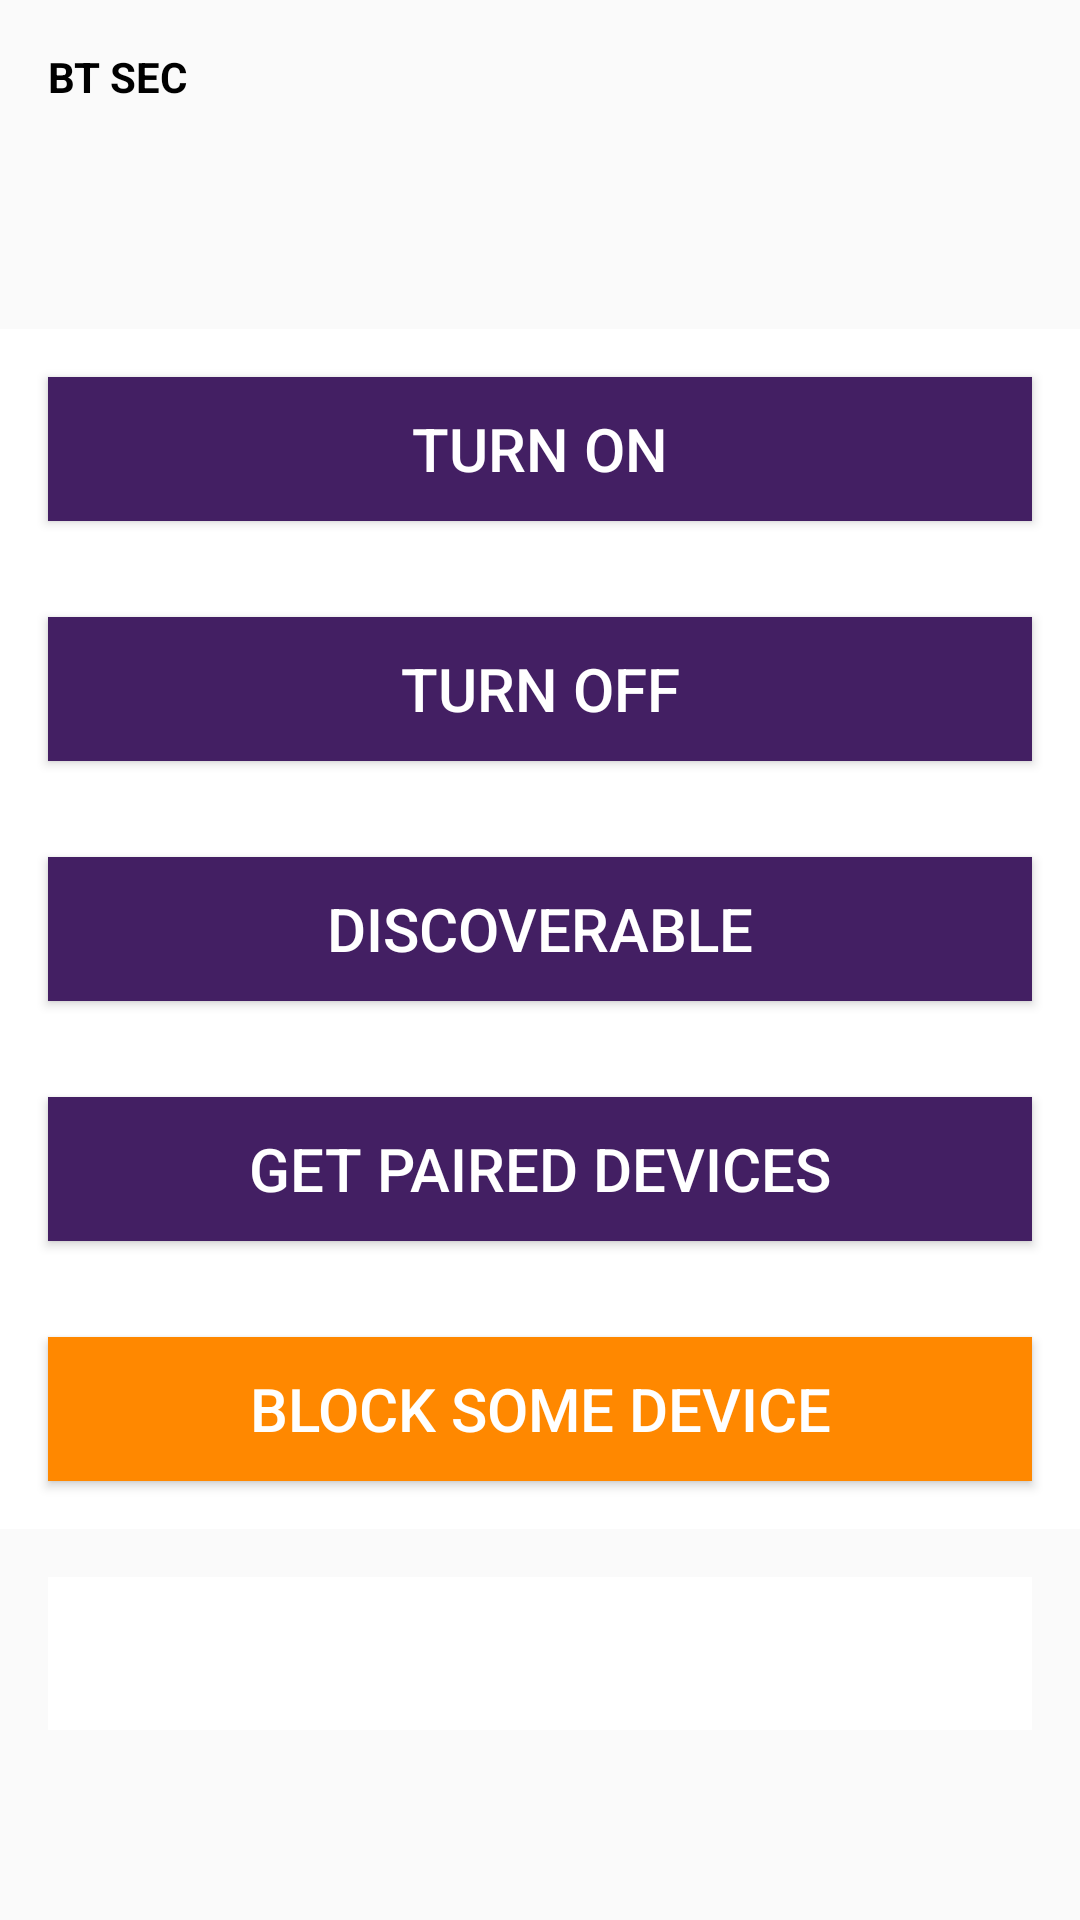

The Android layout XML behind this screen, and the referenced resources:
<!-- AndroidManifest.xml: application theme AppTheme -->
<!-- res/layout/activity_main.xml -->
<?xml version="1.0" encoding="utf-8"?>
<LinearLayout xmlns:android="http://schemas.android.com/apk/res/android"
    xmlns:app="http://schemas.android.com/apk/res-auto"
    xmlns:tools="http://schemas.android.com/tools"
    android:layout_width="match_parent"
    android:layout_height="match_parent"
    android:orientation="vertical"
    android:weightSum="4"
    tools:context=".MainActivity">

    <LinearLayout
        android:orientation="vertical"
        android:layout_weight="2.8"
        android:layout_width="match_parent"
        android:layout_height="0dp">
        <FrameLayout
            android:layout_width="match_parent"
            android:layout_height="match_parent">

            <TextView
                android:id="@+id/txt_AppName"
                android:layout_width="wrap_content"
                android:layout_height="wrap_content"
                android:layout_margin="16dp"
                android:text="BT SEC"
                android:textColor="@android:color/black"
                android:textStyle="bold" />

            
            <TextView
                android:id="@+id/statusBluetoothTv"
                android:layout_width="match_parent"
                android:layout_height="wrap_content"
                android:text=""
                android:textAlignment="center"
                android:textSize="20sp"
                android:textColor="#000"/>

            
            <ImageView
                android:id="@+id/bluetoothIv"
                android:layout_gravity="right"
                android:layout_width="100dp"
                android:layout_height="100dp"/>

        </FrameLayout>
    </LinearLayout>
    
    <LinearLayout
        android:orientation="vertical"
        android:background="@android:color/white"
        android:layout_margin="0dp"
        android:padding="0dp"
        android:layout_width="match_parent"
        android:layout_height="wrap_content">

        
        <Button
            android:id="@+id/onBtn"
            android:layout_margin="16dp"
            android:background="#431F63"
            android:textSize="20sp"
            android:textColor="@android:color/white"
            android:minWidth="200dp"
            android:layout_width="match_parent"
            android:layout_height="wrap_content"
            android:text="Turn On"
            style="@style/Base.Widget.AppCompat.Button.Colored"/>

        
        <Button
            android:id="@+id/offBtn"
            android:layout_margin="16dp"
            android:background="#431F63"
            android:textSize="20sp"
            android:textColor="@android:color/white"
            android:minWidth="200dp"
            android:layout_width="match_parent"
            android:layout_height="wrap_content"
            android:text="Turn Off"
            style="@style/Base.Widget.AppCompat.Button.Colored"/>

        
        <Button
            android:id="@+id/discoverableBtn"
            android:layout_margin="16dp"
            android:background="#431F63"
            android:textSize="20sp"
            android:textColor="@android:color/white"
            android:minWidth="200dp"
            android:layout_width="match_parent"
            android:layout_height="wrap_content"
            android:text="Discoverable"
            style="@style/Base.Widget.AppCompat.Button.Colored"/>

        
        <Button
            android:id="@+id/pairedBtn"
            android:layout_margin="16dp"
            android:background="#431F63"
            android:textSize="20sp"
            android:textColor="@android:color/white"
            android:minWidth="200dp"
            android:layout_width="match_parent"
            android:layout_height="wrap_content"
            android:text="Get Paired Devices"
            style="@style/Base.Widget.AppCompat.Button.Colored"/>

        
        <Button
            android:id="@+id/blockBtn"
            android:layout_margin="16dp"
            android:background="@android:color/holo_orange_dark"
            android:textSize="20sp"
            android:textColor="@android:color/white"
            android:minWidth="200dp"
            android:layout_width="match_parent"
            android:layout_height="wrap_content"
            android:text="Block Some Device"
            style="@style/Base.Widget.AppCompat.Button.Colored"/>

    </LinearLayout>

    <LinearLayout
        android:orientation="vertical"
        android:background="@android:color/white"
        android:layout_margin="16dp"
        android:padding="16dp"
        android:layout_width="match_parent"
        android:layout_height="wrap_content">

        

        <TextView
            android:id="@+id/pairedTv"
            android:minWidth="200dp"
            android:text=""
            android:textColor="#000"
            android:layout_width="match_parent"
            android:layout_height="wrap_content"/>

    </LinearLayout>


</LinearLayout>
<!-- resources referenced by this layout -->
<resources>
  <style name="AppTheme" parent="Theme.AppCompat.DayNight.DarkActionBar">
          
          <item name="colorPrimary">@color/colorPrimary</item>
          <item name="colorPrimaryDark">@color/colorPrimaryDark</item>
          <item name="colorAccent">@color/colorAccent</item>
          <item name="android:windowFullscreen">true</item>
          <item name="windowNoTitle">true</item>
      </style>
  <color name="colorPrimary">#008577</color>
  <color name="colorPrimaryDark">#00574B</color>
  <color name="colorAccent">#D81B60</color>
</resources>
